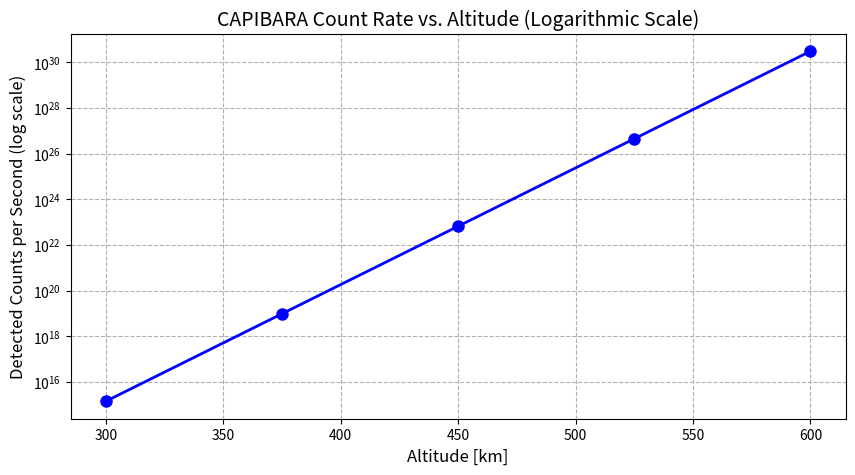

This chart was generated by the following Python code:
import numpy as np
import matplotlib.pyplot as plt

class Detector:
    def __init__(self):
        self.energy_min = 0.05  # MeV (50 keV)
        self.energy_max = 100    # MeV
        self.area = 2.25         # cm² (1.5 cm × 1.5 cm)

    def detect(self, energy):
        """Mask energies outside the detector's range."""
        return (energy >= self.energy_min) & (energy <= self.energy_max)

def cosmic_ray_flux(energy, altitude):
    """Flux increases with altitude (logarithmic scale)."""
    base_flux = 1.2e4 * energy**(-2.7)  # Base GCR flux (particles/cm²/s/MeV)
    scale_height = 8.5  # km (Earth's atmosphere)
    attenuation = np.exp((altitude - 100) / scale_height)  # + sign = less shielding at high alt
    geomag_factor = 1 / (1 + (0.5 / energy)**3)  # Approx. geomagnetic cutoff
    return base_flux * attenuation * geomag_factor

def calculate_counts(flux, energy_bins, detector_area):
    """Integrate flux over energy bins (counts/cm²/s)."""
    return np.trapz(flux, energy_bins) * detector_area

# Generate energy/altitude grid
energies = np.logspace(-1, 2, 100)  # 0.1–100 MeV
altitudes = np.linspace(300, 600, 5)  # 300–600 km
detector = Detector()

# Calculate counts/sec at each altitude (logarithmic scale)
counts = []
for alt in altitudes:
    flux = cosmic_ray_flux(energies, alt)
    detectable = detector.detect(energies)
    counts.append(calculate_counts(flux[detectable], energies[detectable], detector.area))

# Plot (logarithmic y-axis)
plt.figure(figsize=(10, 5))
plt.semilogy(altitudes, counts, 'bo-', markersize=8, linewidth=2)  # Log y-axis
plt.xlabel("Altitude [km]", fontsize=12)
plt.ylabel("Detected Counts per Second (log scale)", fontsize=12)
plt.title("CAPIBARA Count Rate vs. Altitude (Logarithmic Scale)", fontsize=14)
plt.grid(True, which="both", linestyle='--')  # Grid for log scale
plt.savefig("log_counts_vs_altitude.png", dpi=300)
plt.show()